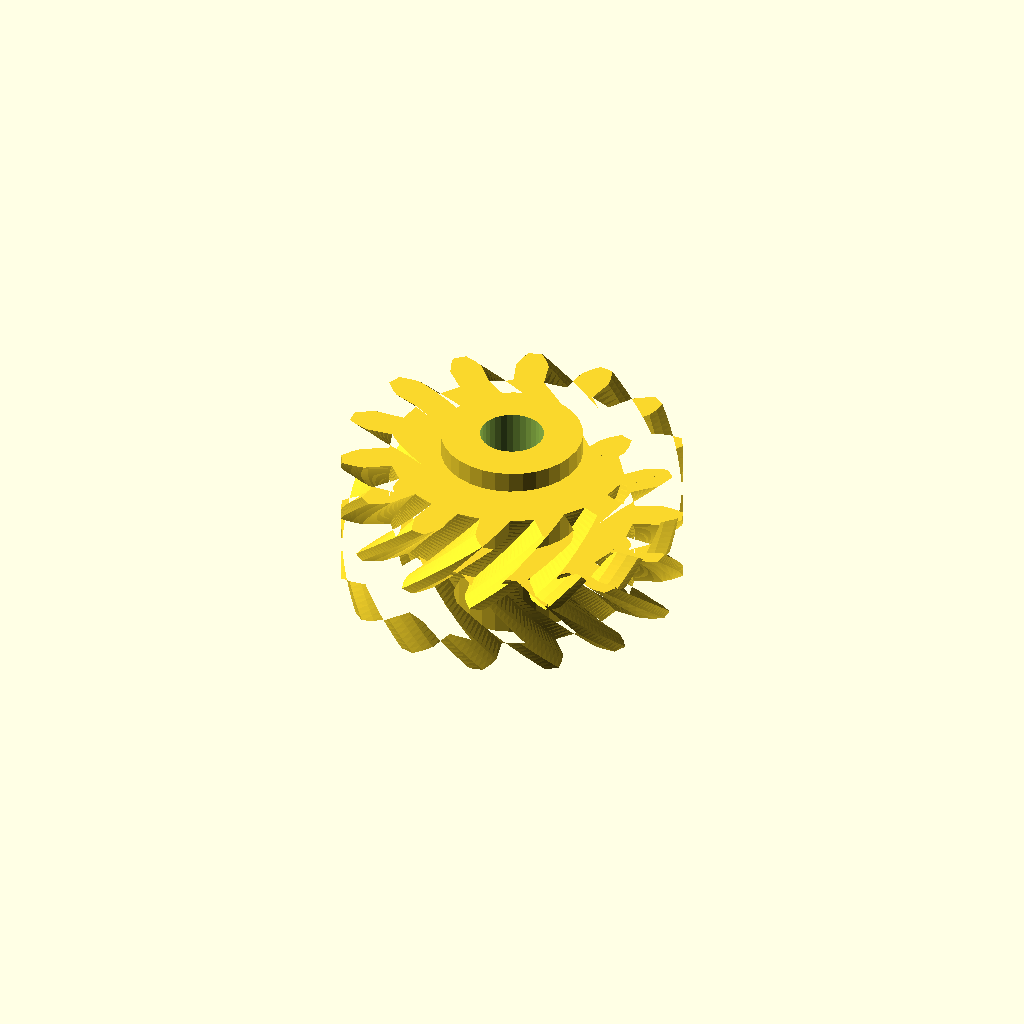
Cell 1: rendered with the file's own defaults.
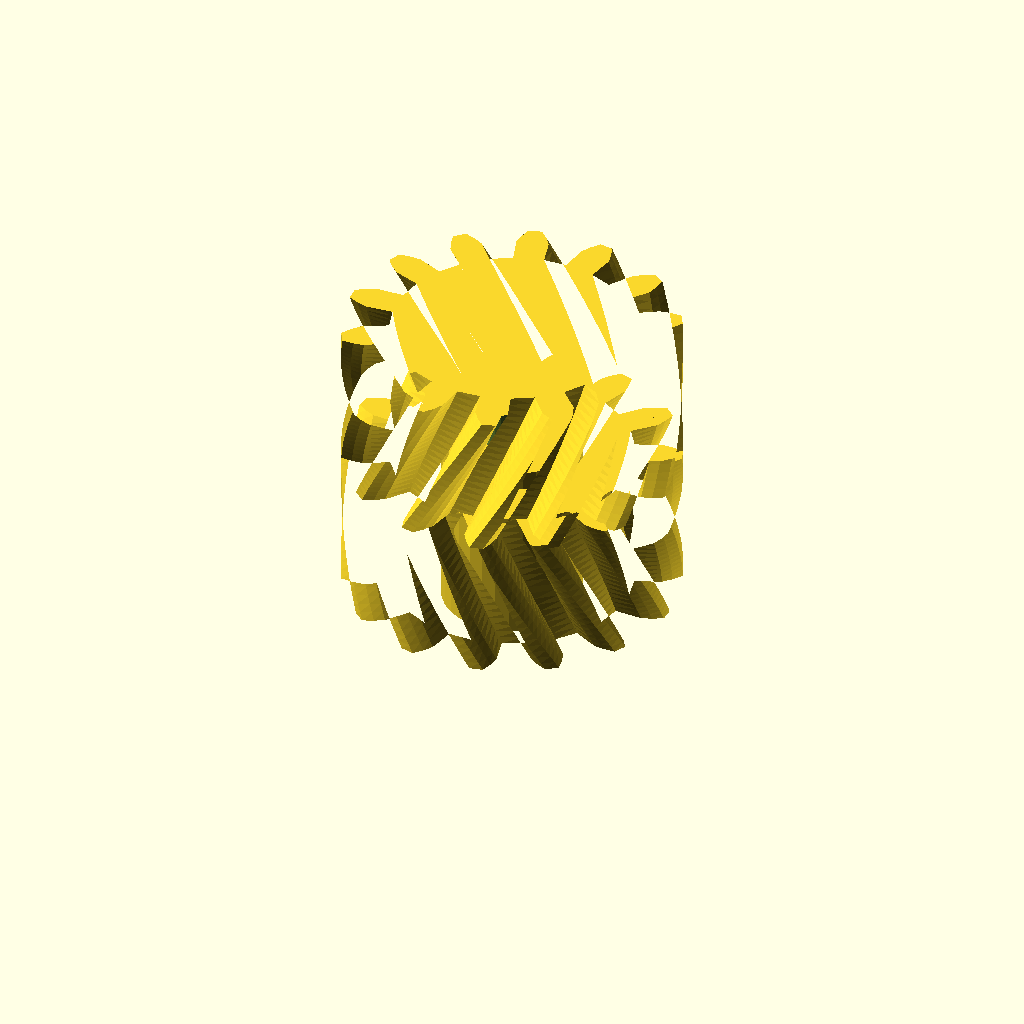
Cell 2: half_w = 28 (everything else at default).
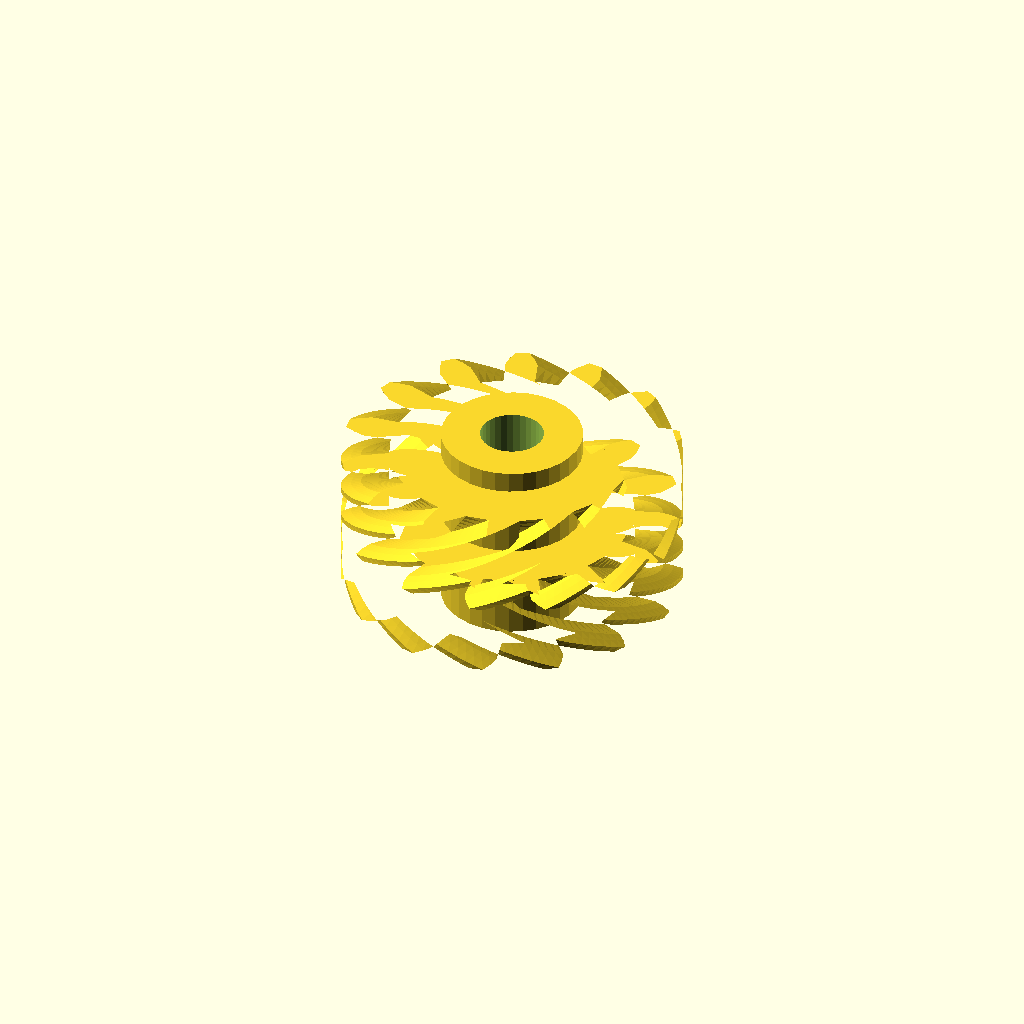
Cell 3: the same model with helix = 60.
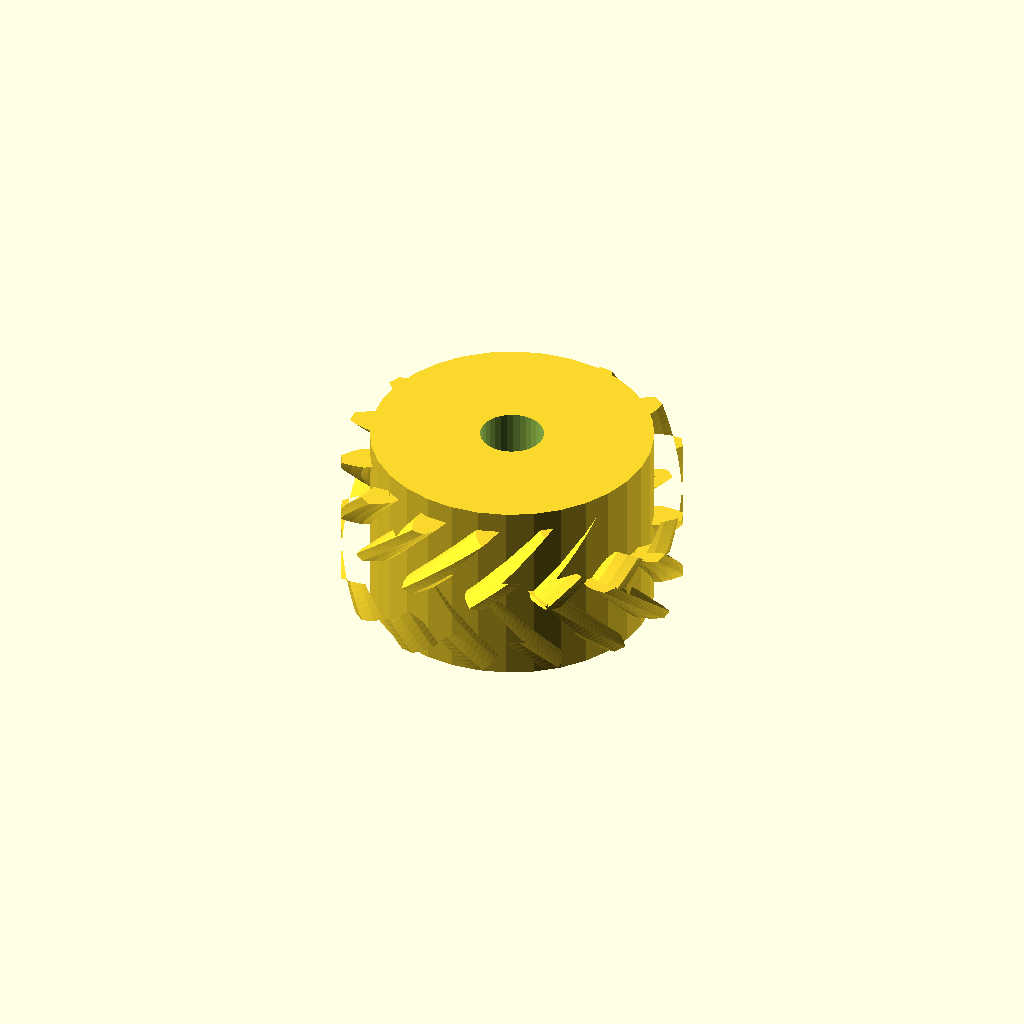
Cell 4: the same model with hub_r = 26.68.
One fixed orthographic camera (rotation 55°, 0°, 25°; colour scheme Cornfield) for every cell.
OpenSCAD source file optional_data/data/gen3/herringbones/part_0005.scad:
$fn = 32;

// ----------------------------------------------------------------------
// Herringbone gear: z14 module 4, 28 mm wide, 30 degree helix
// ----------------------------------------------------------------------

// --- parameters (mm) ---
gear_module = 4;          // tooth module
teeth = 14;               // tooth count
half_w = 14;              // half width
helix = 30;               // helix angle of each half
hub_r = 13.34;            // hub radius
hub_h = 36;               // hub height
total = 28;               // overall width over both chevron halves
bore_d = 12.01;           // hub bore

teeth_profile = [[22.815, -2.914], [28.073, -3.071], [30.028, -2.355], [31.974, -1.292], [31.974, 1.292], [30.028, 2.355], [28.073, 3.071], [22.815, 2.914], [21.82, 7.274], [26.626, 9.413], [28.076, 10.907], [29.368, 12.709], [28.247, 15.037], [26.033, 15.15], [23.961, 14.948], [19.291, 12.524], [16.503, 16.021], [19.905, 20.034], [20.563, 22.009], [20.945, 24.193], [18.926, 25.804], [16.881, 24.945], [15.102, 23.864], [11.947, 19.654], [7.917, 21.594], [9.241, 26.686], [8.978, 28.751], [8.374, 30.885], [5.856, 31.46], [4.386, 29.799], [3.253, 28.053], [2.236, 22.891], [-2.236, 22.891], [-3.253, 28.053], [-4.386, 29.799], [-5.856, 31.46], [-8.374, 30.885], [-8.978, 28.751], [-9.241, 26.686], [-7.917, 21.594], [-11.947, 19.654], [-15.102, 23.864], [-16.881, 24.945], [-18.926, 25.804], [-20.945, 24.193], [-20.563, 22.009], [-19.905, 20.034], [-16.503, 16.021], [-19.291, 12.524], [-23.961, 14.948], [-26.033, 15.15], [-28.247, 15.037], [-29.368, 12.709], [-28.076, 10.907], [-26.626, 9.413], [-21.82, 7.274], [-22.815, 2.914], [-28.073, 3.071], [-30.028, 2.355], [-31.974, 1.292], [-31.974, -1.292], [-30.028, -2.355], [-28.073, -3.071], [-22.815, -2.914], [-21.82, -7.274], [-26.626, -9.413], [-28.076, -10.907], [-29.368, -12.709], [-28.247, -15.037], [-26.033, -15.15], [-23.961, -14.948], [-19.291, -12.524], [-16.503, -16.021], [-19.905, -20.034], [-20.563, -22.009], [-20.945, -24.193], [-18.926, -25.804], [-16.881, -24.945], [-15.102, -23.864], [-11.947, -19.654], [-7.917, -21.594], [-9.241, -26.686], [-8.978, -28.751], [-8.374, -30.885], [-5.856, -31.46], [-4.386, -29.799], [-3.253, -28.053], [-2.236, -22.891], [2.236, -22.891], [3.253, -28.053], [4.386, -29.799], [5.856, -31.46], [8.374, -30.885], [8.978, -28.751], [9.241, -26.686], [7.917, -21.594], [11.947, -19.654], [15.102, -23.864], [16.881, -24.945], [18.926, -25.804], [20.945, -24.193], [20.563, -22.009], [19.905, -20.034], [16.503, -16.021], [19.291, -12.524], [23.961, -14.948], [26.033, -15.15], [28.247, -15.037], [29.368, -12.709], [28.076, -10.907], [26.626, -9.413], [21.82, -7.274]];

difference() {
  union() {
    /* lower half, twisted one way */
    linear_extrude(height = half_w + 0.4, twist = helix, slices = 20) polygon(teeth_profile);
    /* upper half, twisted the other way, overlapping the joint */
    translate([0, 0, half_w - 0.4]) linear_extrude(height = half_w + 0.4, twist = -helix, slices = 20) polygon(teeth_profile);
    /* hub */
    translate([0, 0, (total - hub_h) / 2]) cylinder(h = hub_h, d = 2 * hub_r);
  }
  translate([0, 0, (total - hub_h) / 2 - 2.5]) cylinder(h = hub_h + 5, d = bore_d);
}
Parameter table extracted from the source (name, type, default, range or options):
gear_module: number, default 4
teeth: number, default 14
half_w: number, default 14
helix: number, default 30
hub_r: number, default 13.34
hub_h: number, default 36
total: number, default 28
bore_d: number, default 12.01
